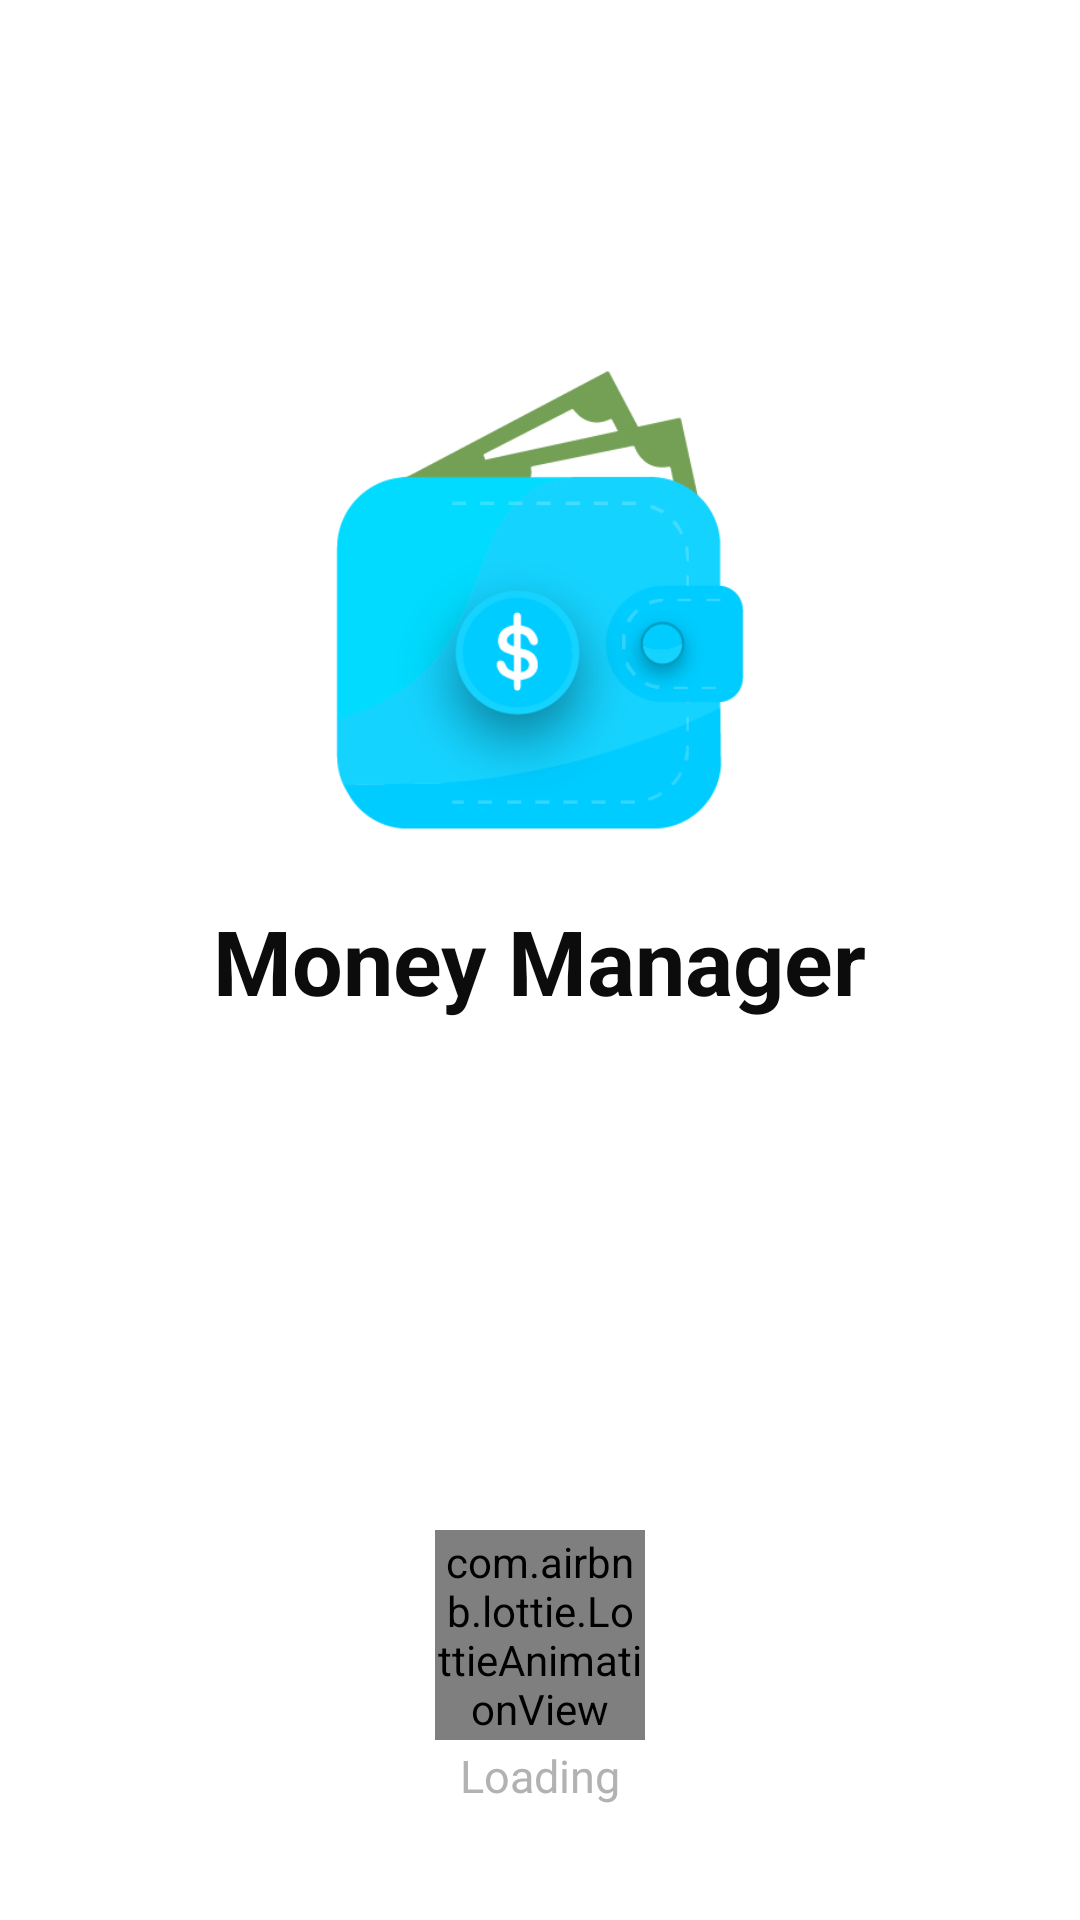

The Android layout XML behind this screen, and the referenced resources:
<!-- AndroidManifest.xml: application theme Theme.MoneyManager -->
<!-- res/layout/activity_second.xml -->
<?xml version="1.0" encoding="utf-8"?>
<RelativeLayout xmlns:android="http://schemas.android.com/apk/res/android"
    xmlns:app="http://schemas.android.com/apk/res-auto"
    xmlns:tools="http://schemas.android.com/tools"
    android:id="@+id/main"
    android:layout_width="match_parent"
    android:layout_height="match_parent"
    android:background="@color/white"
    android:orientation="vertical"
    tools:context=".activities.Mainactivity">

    <com.airbnb.lottie.LottieAnimationView

        android:id="@+id/lotti"
        android:layout_width="70dp"
        android:layout_height="70dp"
        android:layout_alignParentBottom="true"
        android:layout_margin="60dp"
        app:lottie_autoPlay="true"
        android:layout_centerInParent="true"
        app:lottie_loop="true"
        app:lottie_rawRes="@raw/lottie" />

    <TextView
        android:layout_width="wrap_content"
        android:layout_height="wrap_content"
        android:text="Loading"
        android:textSize="15dp"
        android:textColor="#B2B2B2"
        android:layout_alignParentBottom="true"
        android:layout_centerInParent="true"
        android:layout_margin="38dp"/>

    <LinearLayout
        android:layout_width="match_parent"
        android:layout_height="wrap_content"
        android:gravity="center"
        android:orientation="vertical">

        <LinearLayout
            android:layout_width="match_parent"
            android:layout_height="match_parent"
            android:orientation="vertical">

            <ImageView
                android:layout_width="match_parent"
                android:layout_height="200dp"
                android:layout_marginTop="100dp"
                android:layout_gravity="center"
                android:src="@drawable/logo_lottie" />

            <TextView
                android:layout_width="wrap_content"
                android:layout_height="wrap_content"
                android:text="Money Manager"
                android:layout_gravity="center"
                android:textColor="#0C0C0C"
                android:textSize="30dp"
                android:textStyle="bold" />



        </LinearLayout>

    </LinearLayout>

</RelativeLayout>
<!-- resources referenced by this layout -->
<resources>
  <color name="white">#FFFFFFFF</color>
  <!-- drawable logo_lottie: png bitmap (drawable, 25830 bytes) -->
  <style name="Theme.MoneyManager" parent="Base.Theme.MoneyManager">
          <item name="android:windowOptOutEdgeToEdgeEnforcement" tools:ignore="NewApi">false</item>
      </style>
  <style name="Base.Theme.MoneyManager" parent="Theme.Material3.DayNight.NoActionBar">
          <item name="colorAccent">@color/blue</item>
          <item name="colorPrimary">@color/blue</item>
          <item name="colorPrimaryDark">@color/blue</item>
          <item name="android:statusBarColor">@color/white</item>
          <item name="android:navigationBarColor">@color/bg</item>
          <item name="android:windowLightStatusBar" tools:ignore="NewApi">true</item>
          <item name="android:windowLightNavigationBar" tools:ignore="NewApi">true</item>
      </style>
  <color name="blue"> #00AFD8</color>
  <color name="bg">#F4F4F4</color>
</resources>
